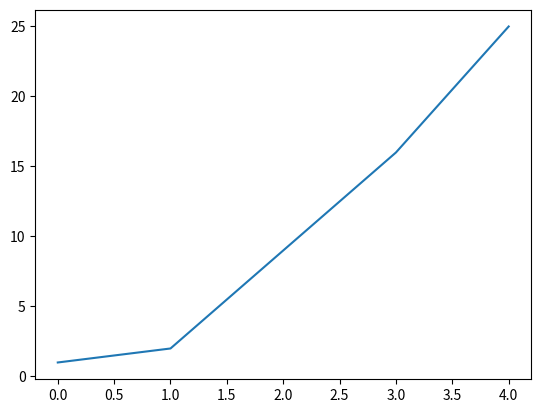

Here is the Python script that generated this plot:
import matplotlib.pyplot as plt

squares = [1,2,9,16,25]
plt.plot(squares)
plt.show()